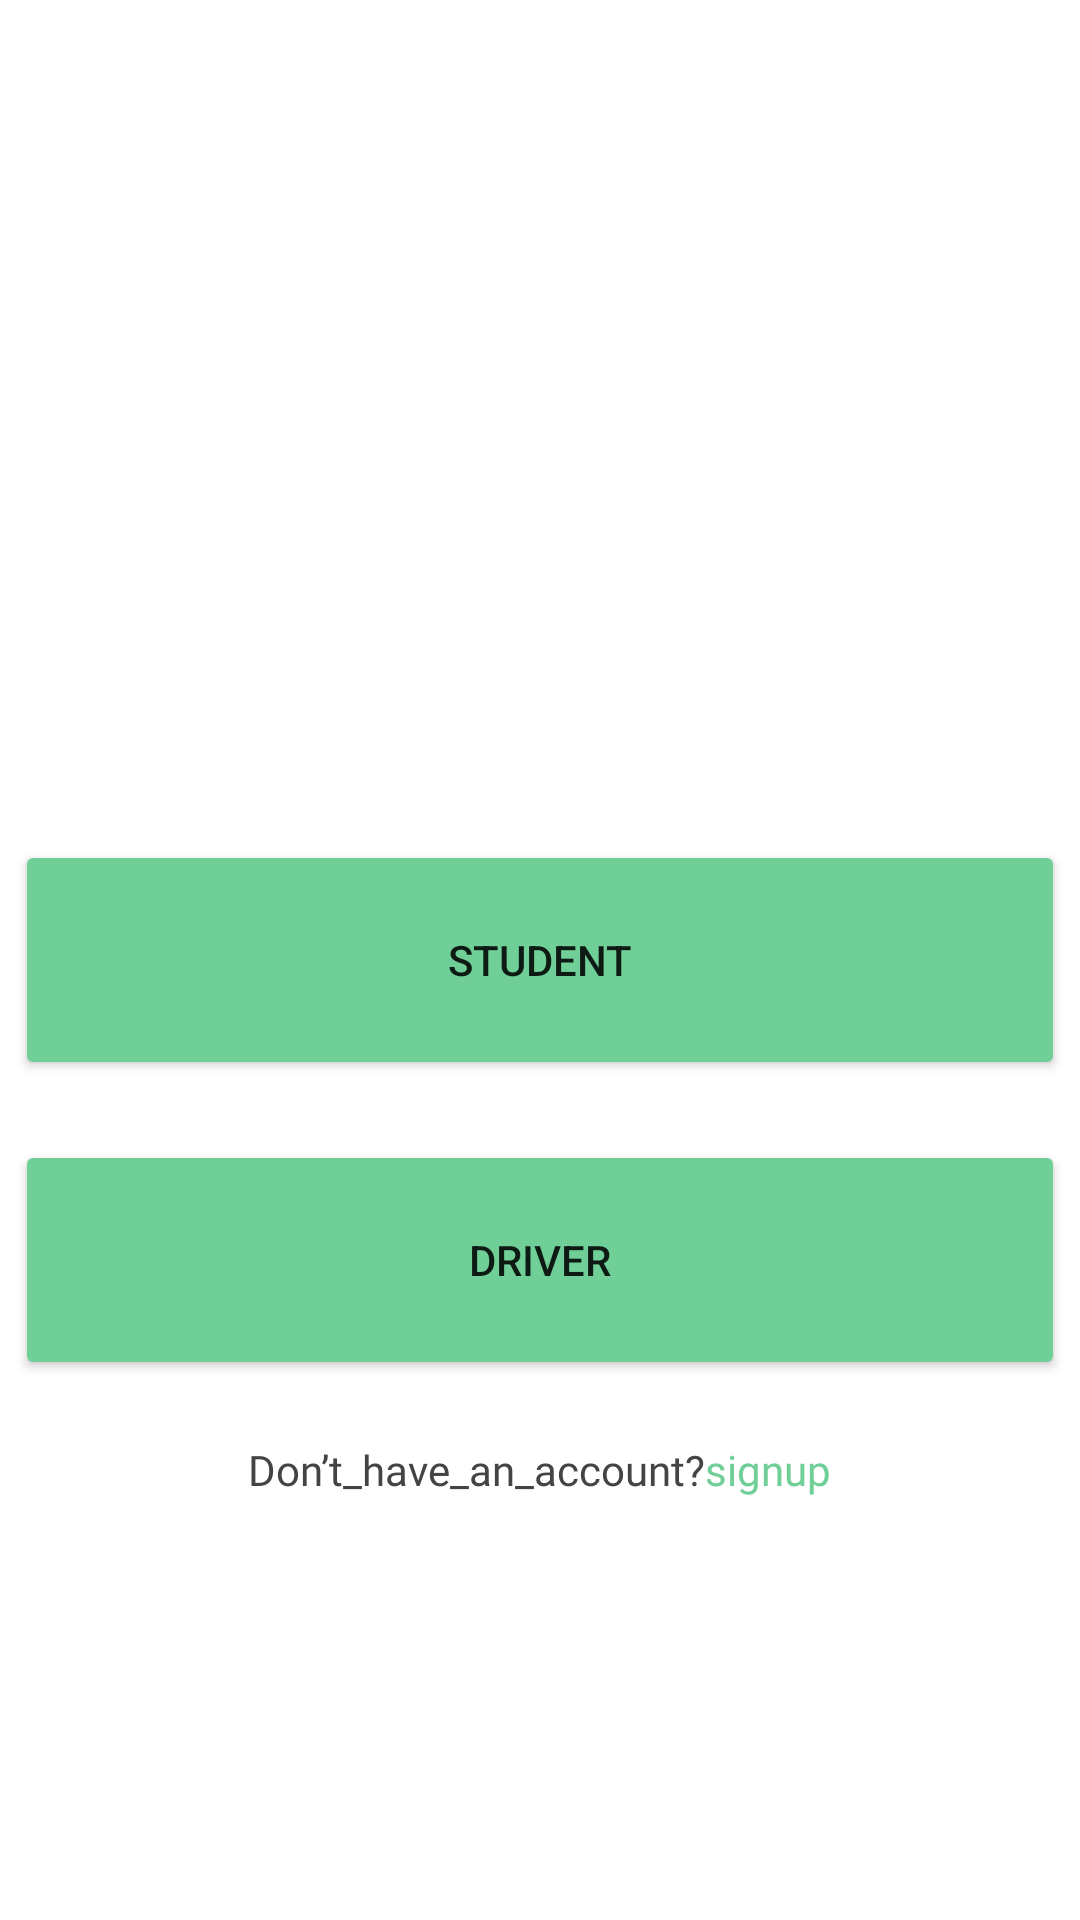

Layout XML and referenced resources for this Android screen:
<!-- AndroidManifest.xml: application theme Theme.BusTrackingApp -->
<!-- res/layout/activity_student_or_driver.xml -->
<?xml version="1.0" encoding="utf-8"?>
<androidx.constraintlayout.widget.ConstraintLayout xmlns:android="http://schemas.android.com/apk/res/android"
    xmlns:app="http://schemas.android.com/apk/res-auto"
    xmlns:tools="http://schemas.android.com/tools"
    android:layout_width="match_parent"
    android:layout_height="match_parent">

    <LinearLayout
        android:layout_width="match_parent"
        android:layout_height="match_parent"
        android:layout_marginTop="150dp"
        android:orientation="vertical">

        <ImageView
            android:id="@+id/imageView"
            android:layout_width="match_parent"
            android:layout_height="wrap_content"
            app:srcCompat="@drawable/logo" />
    </LinearLayout>



    <LinearLayout
        android:layout_width="fill_parent"
        android:layout_height="fill_parent"
        android:gravity="center"
        android:orientation="vertical"
        tools:ignore="MissingConstraints">

        <Button

            android:id="@+id/driverButton"
            android:layout_width="350dp"
            android:layout_height="80dp"
            android:layout_marginTop="200dp"

            android:backgroundTint="#6FCF97"
            android:text="Driver" />

    </LinearLayout>

    <LinearLayout xmlns:android="http://schemas.android.com/apk/res/android"
        android:layout_width="fill_parent"
        android:layout_height="fill_parent"
        android:gravity="center"
        android:orientation="vertical"
        tools:ignore="MissingConstraints">
        <Button
            android:id="@+id/studentButton"
            android:layout_width="350dp"
            android:layout_height="80dp"
            android:backgroundTint="#6FCF97"
            android:text="Student" />


    </LinearLayout>

    <LinearLayout
        android:layout_width="fill_parent"
        android:layout_height="fill_parent"
        android:gravity="center"
        android:textAlignment="center"
        tools:ignore="MissingConstraints">

        <TextView
            android:layout_width="wrap_content"
            android:layout_height="wrap_content"
            android:layout_marginTop="170dp"
            android:fontFamily="@font/roboto"
            android:text="@string/have_no_account"
            android:textColor="#444444" />

        <TextView
            android:id="@+id/signUpLink"
            android:layout_width="wrap_content"
            android:layout_height="wrap_content"
            android:layout_marginTop="170dp"
            android:fontFamily="@font/roboto"
            android:text="@string/Sign_up"
            android:textColor="#6FCF97" />
    </LinearLayout>

</androidx.constraintlayout.widget.ConstraintLayout>
<!-- resources referenced by this layout -->
<resources>
  <string name="Sign_up">signup</string>
  <string name="have_no_account">Don’t_have_an_account? </string>
  <style name="Theme.BusTrackingApp" parent="Theme.MaterialComponents.DayNight.DarkActionBar">
          
          <item name="colorSecondary">@color/purple_500</item>
          <item name="colorPrimaryVariant">@color/purple_700</item>
          <item name="colorOnPrimary">@color/white</item>
          
          <item name="colorPrimary">@color/teal_200</item>
          <item name="colorSecondaryVariant">@color/teal_700</item>
          <item name="colorOnSecondary">@color/black</item>
          
          <item name="android:statusBarColor">?attr/colorPrimaryVariant</item>
          
      </style>
  <color name="purple_500">#FF6200EE</color>
  <color name="purple_700">#FF3700B3</color>
  <color name="white">#FFFFFFFF</color>
  <color name="teal_200">#6FCF97</color>
  <color name="teal_700">#6FCF97</color>
  <color name="black">#FF000000</color>
</resources>
